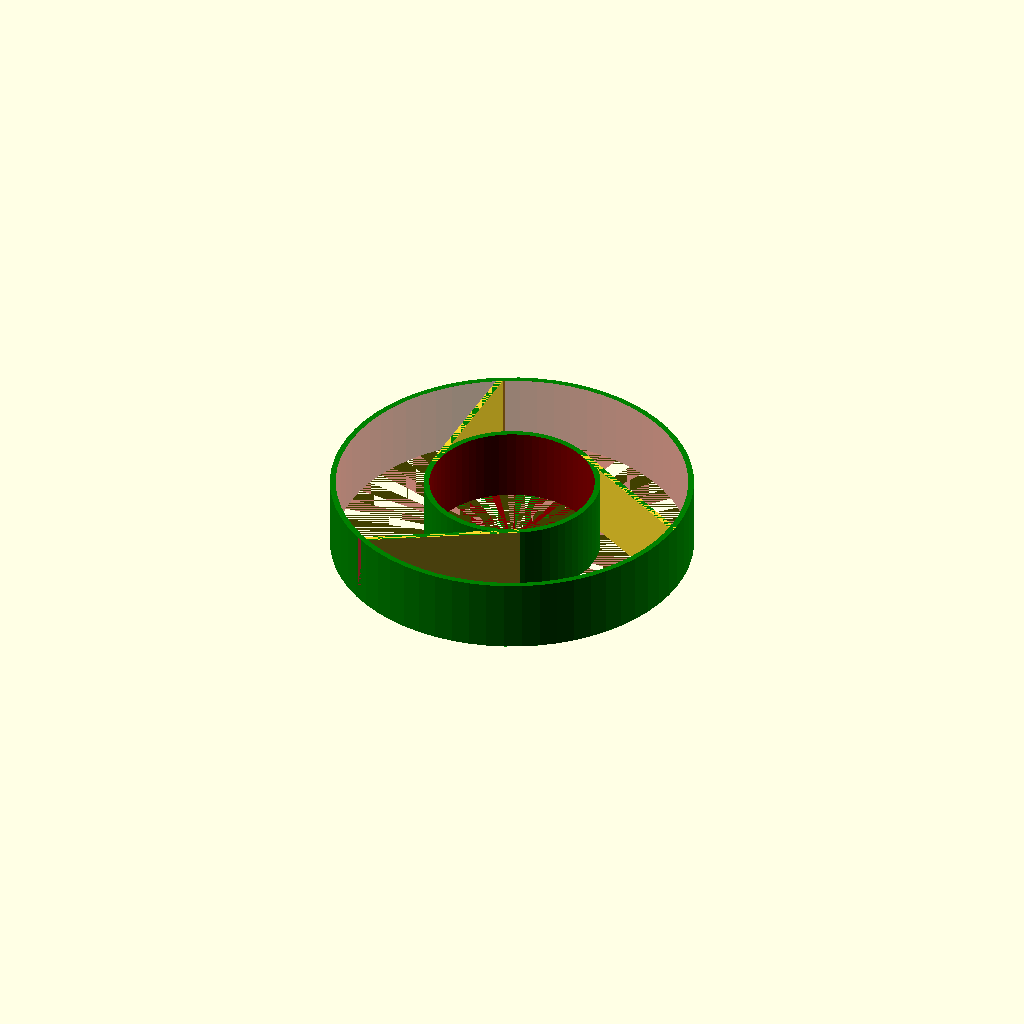
Cell 1 — every parameter at its default value.
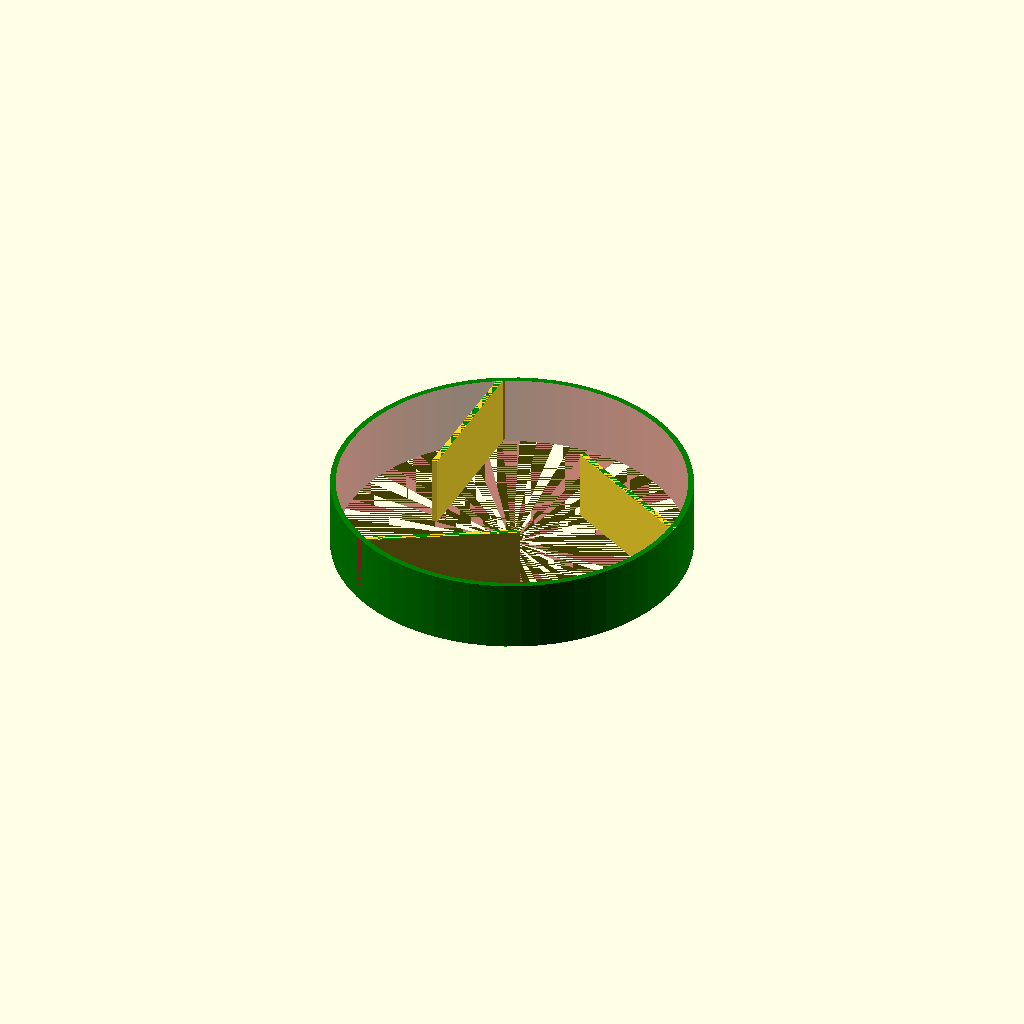
Cell 2: EN = 0 (everything else at default).
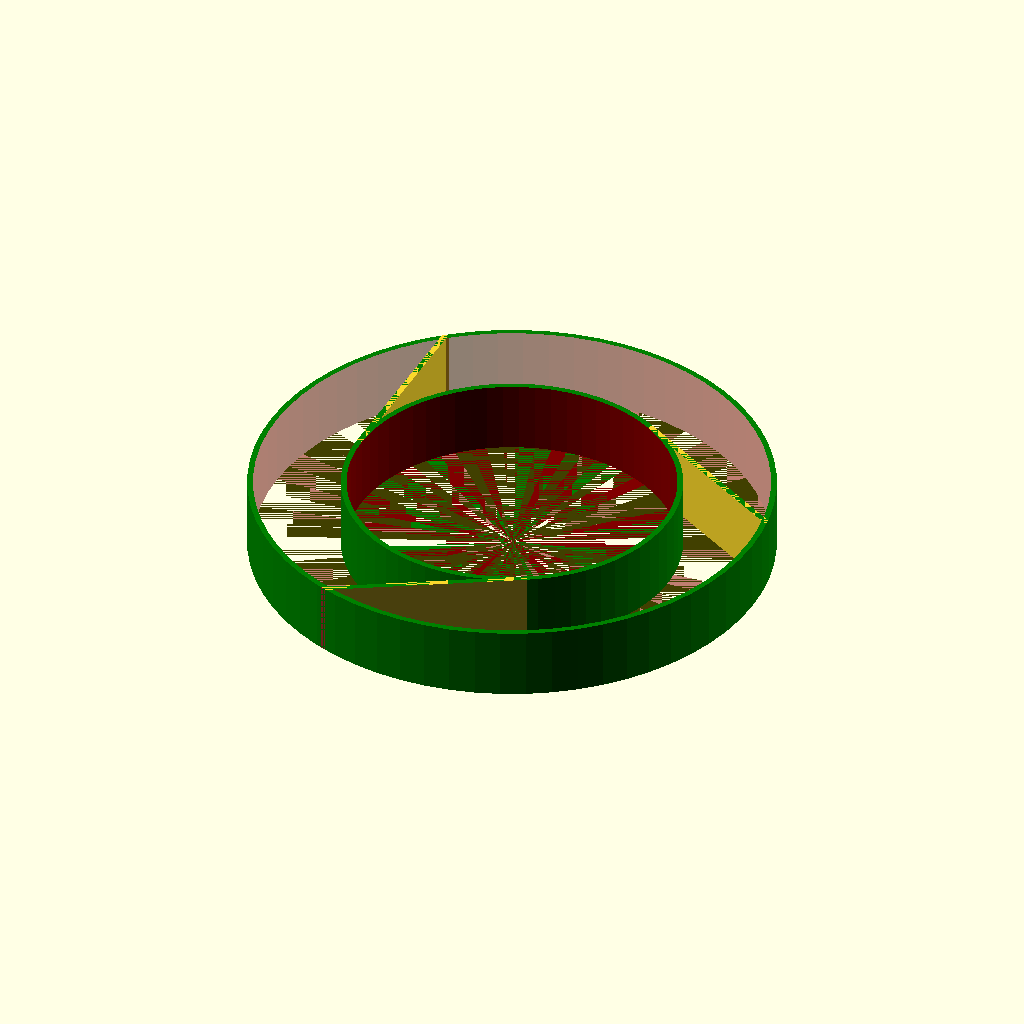
Cell 3: the same model with ID = 45.
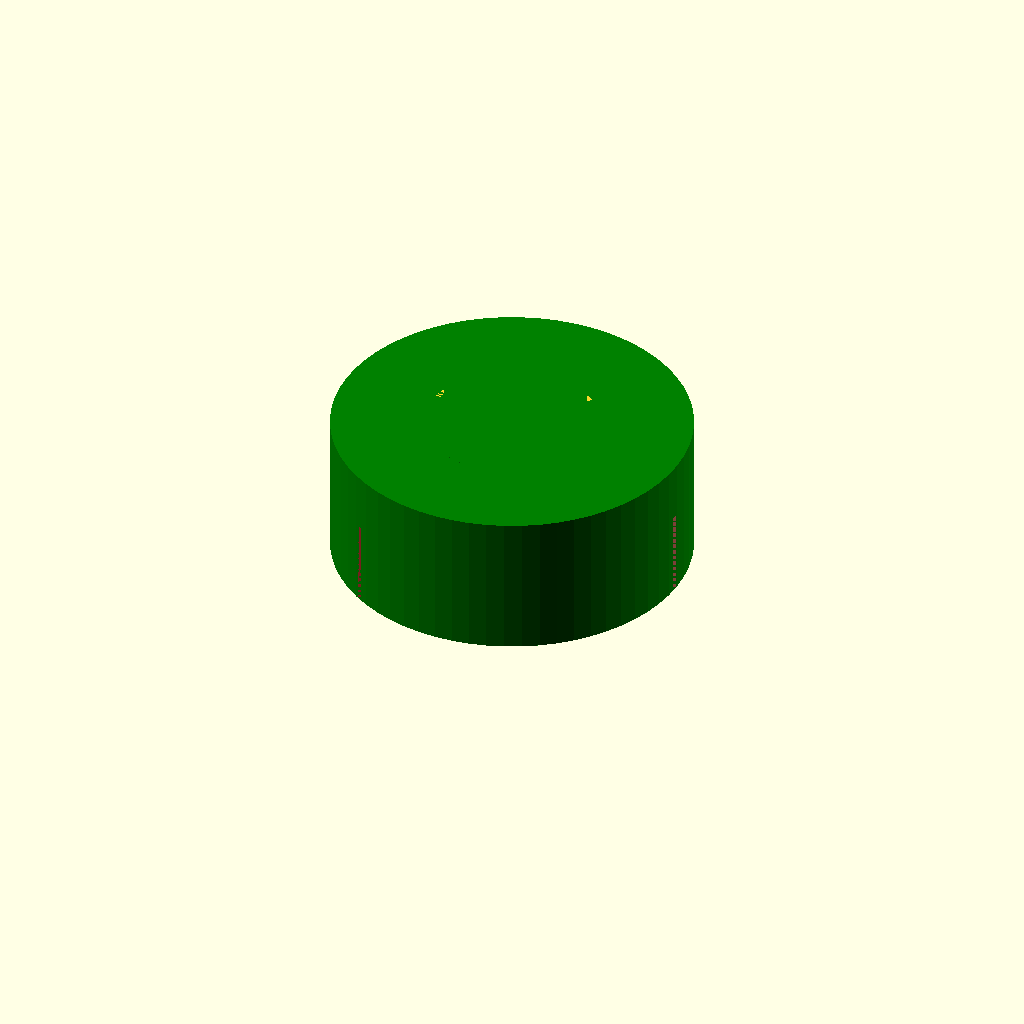
Cell 4: the same model with H = 20.
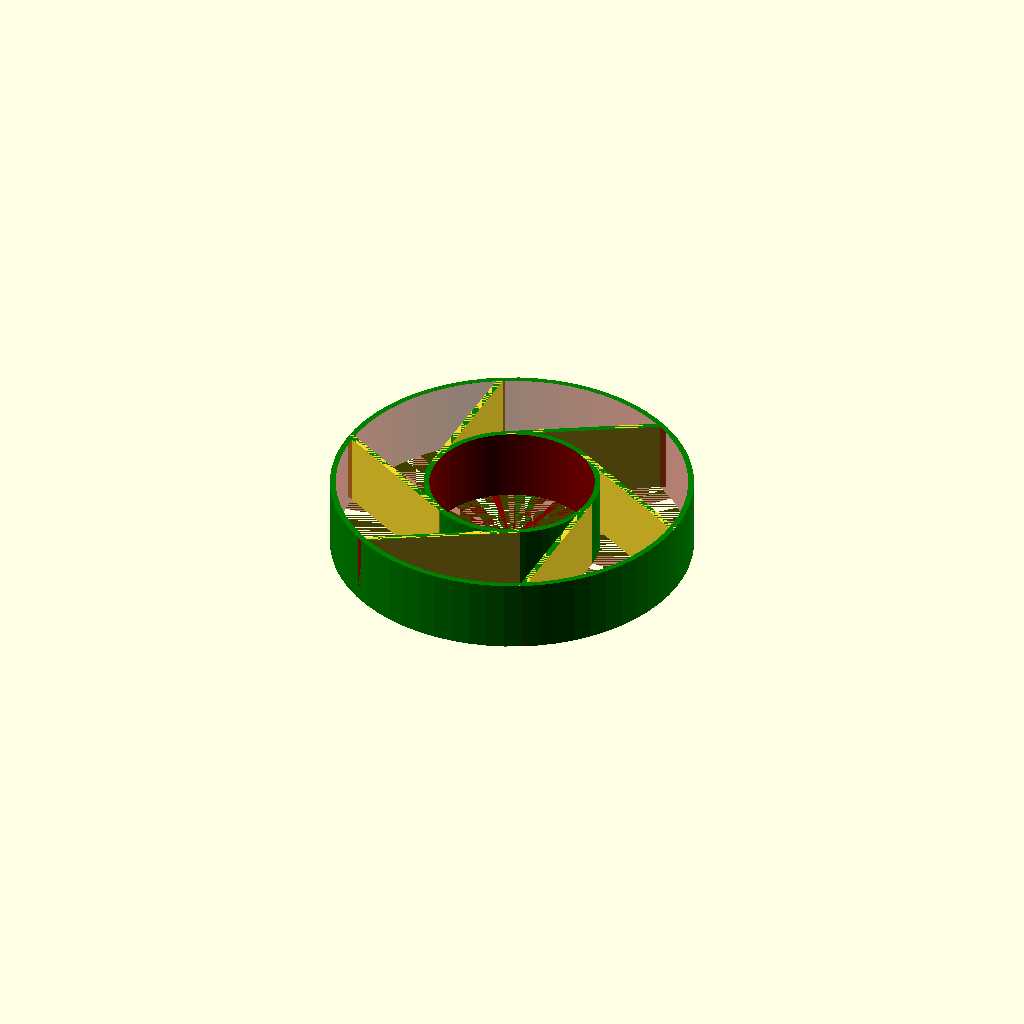
Cell 5: Count = 6 (everything else at default).
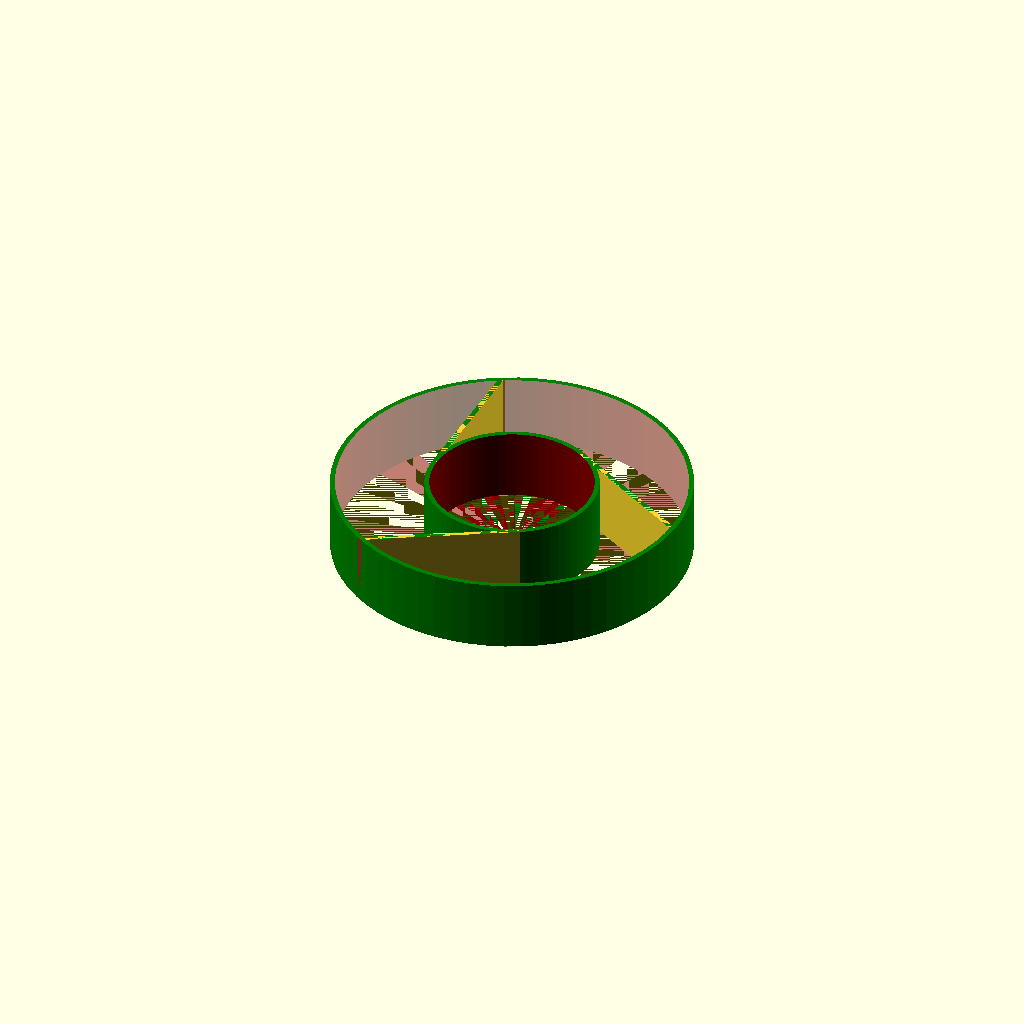
Cell 6: overlap_ratio = 0.5 (everything else at default).
One fixed orthographic camera (rotation 55°, 0°, 25°; colour scheme Cornfield) for every cell.
The OpenSCAD source (inputs/thingiverse/files/thing-3005020/files/Guard.scad):

//Guard Section
//Inner Diameter
ID = 22.5; 
//Outer Diameter
OD = ID+27; 
//Height
H = 10; 

//Inner Diameter ring
EN = 1; // [1:enable, 0:disable]

//Spring Section
//Spring Angle
Angle = 0;
//Spring Count

Count = 3;

/*
Take these from slic3r's setting based on the same parameter name there and put them here.
Or you can totally punch in direct number on WD if you know the number especially from slic3r's recommendation.
*/
overlap_ratio = 0.25;
extrusion_width = 0.45;
WD = extrusion_width * 2 - extrusion_width * overlap_ratio; ; 
echo("wall_width: ",WD);


$fn = 64;

module InnerRing(){
difference(){
    color("green")cylinder(h = H, d = ID+(WD*2));
    color("maroon")cylinder(h = 12, d = ID);
    }
}

//translate([-(ID/2),0,0])rotate([0,0,Angle])cube([WD, OD*0.75, H]);

module OuterRing(){
    difference(){
color("green")cylinder(h = H, d = OD);
color("maroon",0.5)cylinder(h = 12, d = OD-(WD*2));
    }
}

module Spring(){
    intersection(){
        for(i=[0:Count]){
            rotate([0,0,i*360/Count])
        translate([-(ID/2+WD),0,0])rotate([0,0,Angle])cube([WD, OD*0.75, H]);
        }
        color("maroon",0.5)cylinder(h = 12, d = OD);
    }
}

union(){
    if(EN==1){
        InnerRing();
        Spring();
        OuterRing();
    }
    else
    {
        Spring();
        OuterRing();
    }
}
Parameter table extracted from the source (name, type, default, range or options):
ID: number, default 22.5
H: number, default 10
EN: number, default 1, options 1, 0
Angle: number, default 0
Count: number, default 3
overlap_ratio: number, default 0.25
extrusion_width: number, default 0.45
